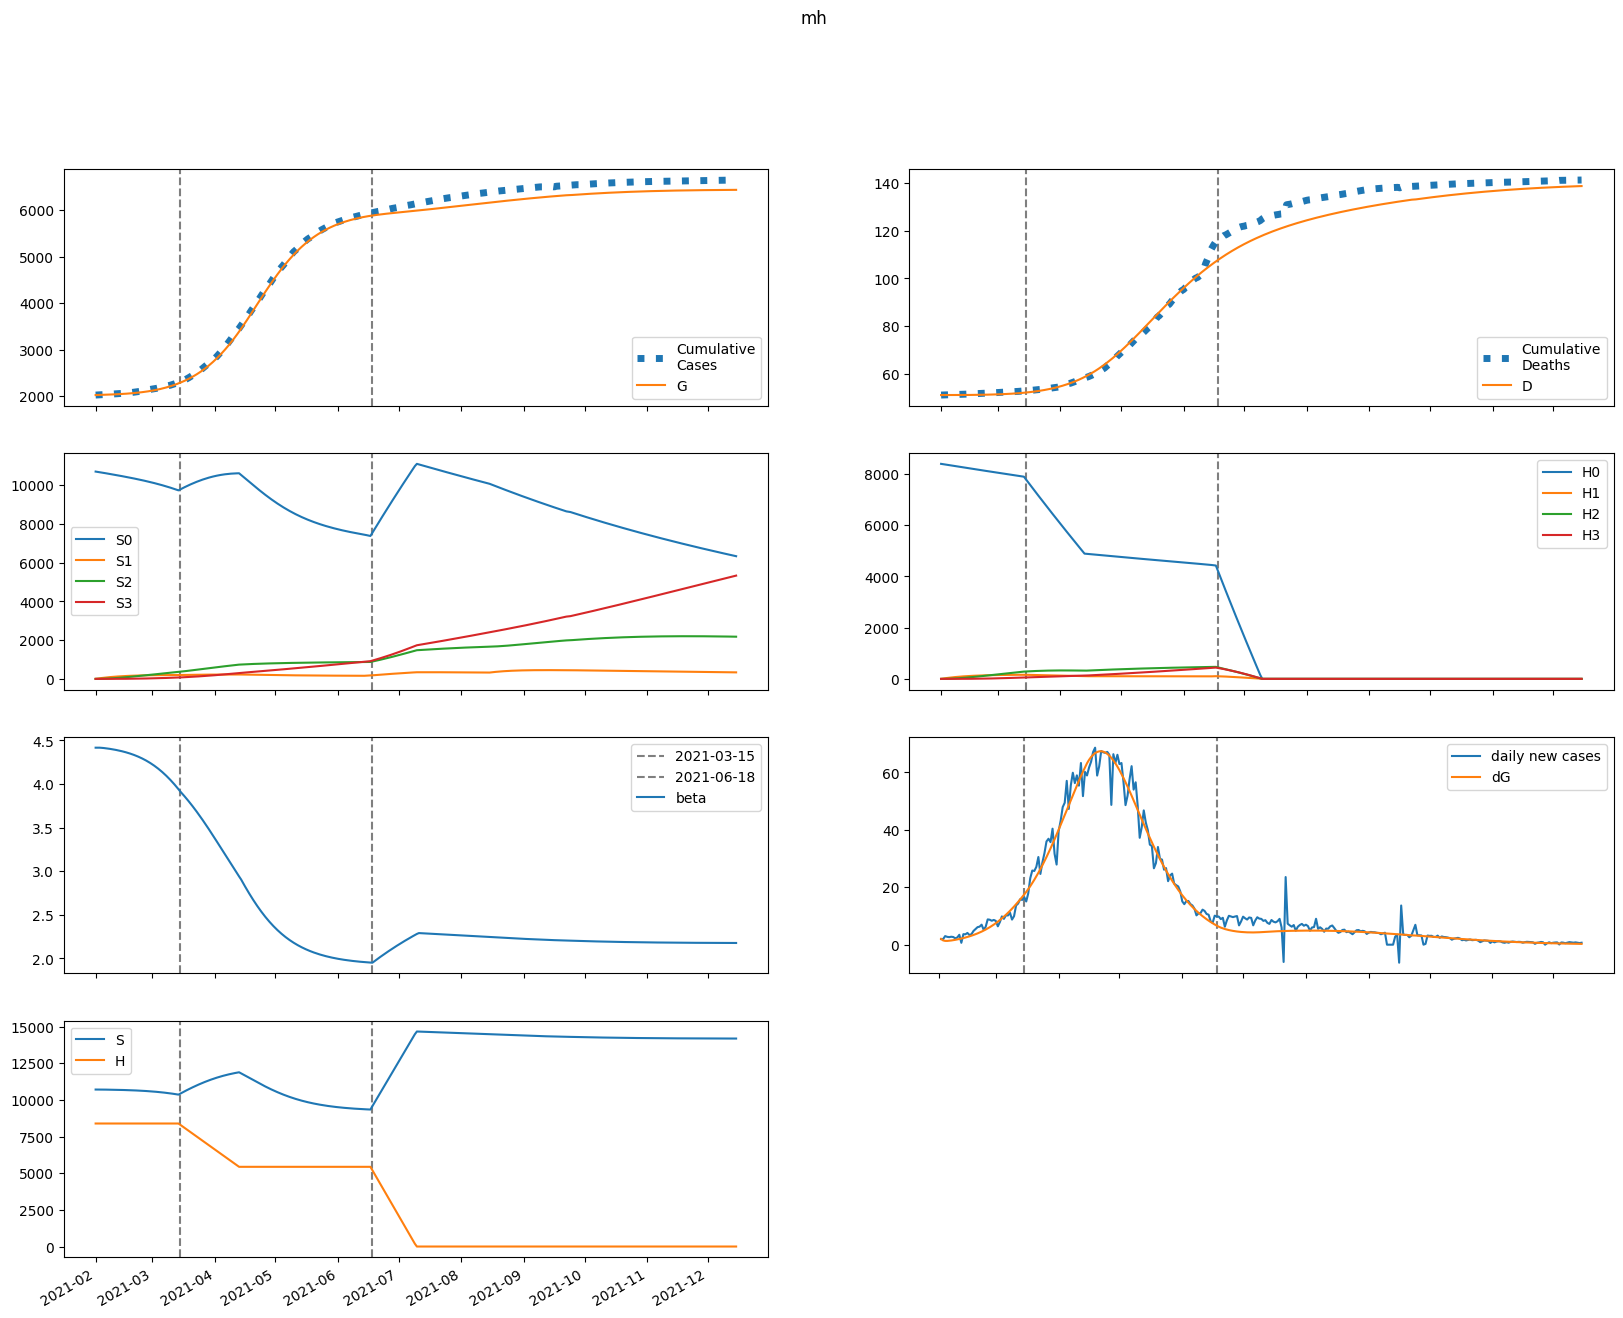

Values plotted in this chart, from the file beside it:
series, 2021-02-01, 2021-02-02, 2021-02-03, 2021-02-04, 2021-02-05, 2021-02-06, 2021-02-07, 2021-02-08, 2021-02-09, 2021-02-10, 2021-02-11, 2021-02-12, 2021-02-13, 2021-02-14, 2021-02-15, 2021-02-16, 2021-02-17, 2021-02-18, 2021-02-19, 2021-02-20, 2021-02-21, 2021-02-22, 2021-02-23
S, 10704494, 10704494, 10703546, 10702123, 10700417, 10698502, 10696401, 10694117, 10691643, 10688967, 10686076, 10682953, 10679582, 10675943, 10672019, 10667788, 10663229, 10658318, 10653033, 10647346, 10641233, 10634664, 10627612
E, 8658, 6406, 5687, 5631, 5872, 6260, 6733, 7265, 7849, 8483, 9168, 9906, 10701, 11556, 12474, 13461, 14518, 15652, 16867, 18166, 19554, 21036, 22616
I, 0.0, 2018, 3018, 3605, 4036, 4418, 4797, 5193, 5617, 6073, 6565, 7097, 7670, 8289, 8955, 9673, 10445, 11275, 12166, 13122, 14148, 15246, 16421
A, 0.0, 233.9, 365.8, 455, 526.9, 592.7, 657.3, 723.3, 792.1, 864.5, 941.3, 1023, 1110, 1204, 1304, 1411, 1526, 1649, 1781, 1923, 2075, 2237, 2411
IH, 0.0, 0.0, 104.6, 258.1, 437.5, 634.2, 845, 1069, 1308, 1562, 1832, 2119, 2426, 2754, 3105, 3480, 3882, 4312, 4773, 5266, 5795, 6363, 6970
IN, 0.0, 0.0, 388.9, 928.3, 1522, 2135, 2755, 3380, 4014, 4661, 5325, 6012, 6727, 7475, 8261, 9090, 9968, 10899, 11889, 12943, 14067, 15266, 16547
D, 51082, 51082, 51082, 51082, 51083, 51084, 51086, 51088, 51091, 51095, 51099, 51104, 51110, 51116, 51124, 51132, 51142, 51152, 51164, 51177, 51191, 51207, 51225
R, 0.0, 0.0, 41.25, 150.7, 338.4, 607.9, 960.6, 1397, 1920, 2529, 3228, 4019, 4907, 5896, 6992, 8199, 9525, 10976, 12562, 14291, 16171, 18214, 20431
G, 2026399, 2028417, 2029910, 2031236, 2032549, 2033917, 2035377, 2036946, 2038639, 2040469, 2042447, 2044584, 2046893, 2049387, 2052081, 2054988, 2058126, 2061510, 2065159, 2069090, 2073325, 2077883, 2082786
H, 8388266, 8388266, 8388266, 8388266, 8388266, 8388266, 8388266, 8388266, 8388266, 8388266, 8388266, 8388266, 8388266, 8388266, 8388266, 8388266, 8388266, 8388266, 8388266, 8388266, 8388266, 8388266, 8388266
S0, 10704494, 10688437, 10671460, 10654036, 10636359, 10618502, 10600491, 10582328, 10564007, 10545517, 10526844, 10507974, 10488890, 10469576, 10450012, 10430180, 10410059, 10389628, 10368863, 10347742, 10326238, 10304326, 10281979
E0, 8658, 6406, 5686, 5626, 5861, 6241, 6704, 7226, 7798, 8418, 9087, 9808, 10583, 11417, 12312, 13273, 14303, 15406, 16587, 17849, 19197, 20636, 22169
I0, 0.0, 2018, 3018, 3605, 4035, 4414, 4790, 5181, 5598, 6047, 6530, 7051, 7613, 8218, 8870, 9570, 10324, 11133, 12001, 12933, 13931, 14999, 16141
A0, 0.0, 233.9, 365.8, 454.9, 526.7, 592.2, 656.4, 721.8, 789.8, 861.2, 936.8, 1017, 1103, 1194, 1292, 1397, 1509, 1630, 1759, 1897, 2045, 2203, 2372
IH0, 0.0, 0.0, 104.6, 258.1, 437.5, 634.1, 844.8, 1069, 1307, 1559, 1828, 2114, 2419, 2744, 3092, 3463, 3859, 4284, 4738, 5224, 5745, 6302, 6899
IN0, 0.0, 0.0, 388.9, 928.3, 1522, 2135, 2754, 3378, 4010, 4653, 5313, 5995, 6703, 7443, 8219, 9036, 9899, 10814, 11786, 12820, 13920, 15094, 16346
D0, 51082, 51082, 51082, 51082, 51083, 51084, 51086, 51088, 51091, 51095, 51099, 51104, 51110, 51116, 51124, 51132, 51142, 51152, 51164, 51177, 51191, 51207, 51224
R0, 0.0, 0.0, 41.25, 150.7, 338.4, 607.8, 960.4, 1397, 1919, 2527, 3224, 4014, 4899, 5884, 6973, 8174, 9491, 10932, 12504, 14217, 16078, 18099, 20289
G0, 2026399, 2028417, 2029910, 2031236, 2032547, 2033913, 2035368, 2036931, 2038615, 2040433, 2042395, 2044513, 2046799, 2049266, 2051927, 2054797, 2057891, 2061225, 2064816, 2068682, 2072843, 2077317, 2082127
H0, 8388266, 8375684, 8363120, 8350575, 8338050, 8325542, 8313054, 8300585, 8288134, 8275701, 8263288, 8250893, 8238517, 8226159, 8213820, 8201499, 8189197, 8176913, 8164648, 8152401, 8140172, 8127962, 8115770
S1, 0.0, 16057, 30940, 44731, 57508, 69342, 80301, 90447, 99837, 108524, 116559, 123987, 130852, 137192, 143044, 148442, 153418, 158002, 162219, 166096, 169656, 172919, 175906
E1, 0.0, 0.0, 1.421, 5.165, 10.95, 18.4, 27.24, 37.32, 48.56, 60.96, 74.52, 89.29, 105.3, 122.7, 141.4, 161.6, 183.4, 206.8, 231.9, 258.8, 287.7, 318.5, 351.5
I1, 0.0, 0.0, 0.0, 0.3313, 1.454, 3.652, 7.048, 11.67, 17.52, 24.55, 32.76, 42.12, 52.63, 64.31, 77.17, 91.26, 106.6, 123.3, 141.3, 160.8, 181.8, 204.4, 228.7
A1, 0.0, 0.0, 0.0, 0.0384, 0.1712, 0.437, 0.8572, 1.442, 2.196, 3.121, 4.218, 5.488, 6.933, 8.556, 10.36, 12.36, 14.54, 16.93, 19.53, 22.36, 25.41, 28.7, 32.25
IH1, 0.0, 0.0, 0.0, 0.0, 0.01717, 0.09206, 0.2787, 0.6361, 1.223, 2.096, 3.309, 4.912, 6.954, 9.483, 12.54, 16.19, 20.45, 25.39, 31.05, 37.49, 44.75, 52.89, 61.97
IN1, 0.0, 0.0, 0.0, 0.0, 0.06385, 0.3372, 1.004, 2.254, 4.259, 7.173, 11.13, 16.23, 22.59, 30.28, 39.38, 49.98, 62.14, 75.94, 91.46, 108.8, 128, 149.1, 172.3
D1, 0.0, 0.0, 0.0, 0.0, 0.0, 4.67807388069935e-05, 0.0002976, 0.001057, 0.00279, 0.006121, 0.01183, 0.02084, 0.03422, 0.05317, 0.079, 0.1132, 0.1573, 0.213, 0.2821, 0.3667, 0.4688, 0.5907, 0.7348
R1, 0.0, 0.0, 0.0, 0.0, 0.006771, 0.04433, 0.1604, 0.4278, 0.9432, 1.824, 3.208, 5.245, 8.102, 11.96, 17, 23.43, 31.45, 41.29, 53.18, 67.36, 84.08, 103.6, 126.2
G1, 0.0, 0.0, 0.0, 0.3313, 1.535, 4.088, 8.378, 14.73, 23.43, 34.75, 48.95, 66.33, 87.14, 111.7, 140.3, 173.2, 210.9, 253.7, 301.8, 355.9, 416.2, 483.3, 557.5
H1, 0.0, 12582, 24247, 35060, 45082, 54368, 62973, 70945, 78328, 85166, 91496, 97355, 102778, 107794, 112434, 116724, 120688, 124352, 127735, 130858, 133739, 136397, 138846
S2, 0.0, 0.0, 1147, 3343, 6497, 10527, 15353, 20903, 27112, 33916, 41259, 49087, 57350, 66004, 75006, 84316, 93898, 103718, 113746, 123952, 134308, 144791, 155377
E2, 0.0, 0.0, 0.0, 0.05336, 0.226, 0.5745, 1.149, 1.999, 3.173, 4.727, 6.715, 9.2, 12.25, 15.92, 20.31, 25.49, 31.54, 38.56, 46.66, 55.93, 66.5, 78.49, 92.01
I2, 0.0, 0.0, 0.0, 0.0, 0.01244, 0.06208, 0.1808, 0.4044, 0.7714, 1.322, 2.101, 3.152, 4.526, 6.273, 8.451, 11.12, 14.34, 18.18, 22.73, 28.04, 34.22, 41.36, 49.54
A2, 0.0, 0.0, 0.0, 0.0, 0.001442, 0.007295, 0.02153, 0.04878, 0.09418, 0.1633, 0.2622, 0.3974, 0.5759, 0.8053, 1.094, 1.45, 1.883, 2.403, 3.021, 3.749, 4.599, 5.585, 6.721
IH2, 0.0, 0.0, 0.0, 0.0, 0.0, 0.0006448, 0.003845, 0.01311, 0.03369, 0.07271, 0.1392, 0.2441, 0.4005, 0.6236, 0.9309, 1.342, 1.88, 2.57, 3.438, 4.518, 5.842, 7.448, 9.379
IN2, 0.0, 0.0, 0.0, 0.0, 0.0, 0.002397, 0.0141, 0.04741, 0.1202, 0.2558, 0.4829, 0.8353, 1.352, 2.078, 3.061, 4.357, 6.027, 8.136, 10.76, 13.97, 17.86, 22.52, 28.04
D2, 0.0, 0.0, 0.0, 0.0, 0.0, 0.0, 1.7563324331708053e-06, 1.222883637951279e-05, 4.793196585977967e-05, 0.0001397, 0.0003378, 0.0007169, 0.001382, 0.002473, 0.004171, 0.006707, 0.01036, 0.01549, 0.02248, 0.03185, 0.04416, 0.06007, 0.08036
R2, 0.0, 0.0, 0.0, 0.0, 0.0, 0.0002542, 0.001817, 0.007244, 0.02133, 0.05186, 0.1103, 0.2126, 0.3797, 0.6384, 1.022, 1.571, 2.335, 3.37, 4.743, 6.533, 8.828, 11.73, 15.35
G2, 0.0, 0.0, 0.0, 0.0, 0.01244, 0.06513, 0.199, 0.4669, 0.9327, 1.672, 2.774, 4.339, 6.484, 9.338, 13.05, 17.78, 23.72, 31.08, 40.07, 50.94, 63.98, 79.48, 97.78
H2, 0.0, 0.0, 898.7, 2620, 5093, 8253, 12038, 16393, 21265, 26607, 32373, 38523, 45018, 51824, 58906, 66236, 73785, 81527, 89439, 97498, 105684, 113979, 122365
S3, 0.0, 0.0, 0.0, 13.65, 53.44, 130.8, 256.1, 438.8, 687.6, 1010, 1414, 1905, 2489, 3172, 3957, 4850, 5853, 6970, 8204, 9557, 11031, 12628, 14350
E3, 0.0, 0.0, 0.0, 0.0, 0.0004354, 0.002236, 0.006794, 0.01597, 0.03215, 0.05826, 0.09789, 0.1553, 0.2355, 0.3445, 0.4891, 0.6771, 0.9178, 1.221, 1.6, 2.066, 2.635, 3.324, 4.151
I3, 0.0, 0.0, 0.0, 0.0, 0.0, 0.0001015, 0.0005979, 0.002035, 0.005261, 0.01147, 0.02224, 0.03962, 0.06613, 0.1049, 0.1595, 0.2345, 0.335, 0.467, 0.6375, 0.8545, 1.127, 1.466, 1.882
A3, 0.0, 0.0, 0.0, 0.0, 0.0, 1.176345207954002e-05, 7.011299748106242e-05, 0.0002413, 0.0006304, 0.001388, 0.002717, 0.004883, 0.008218, 0.01313, 0.02013, 0.02979, 0.04283, 0.06008, 0.08249, 0.1112, 0.1474, 0.1926, 0.2485
IH3, 0.0, 0.0, 0.0, 0.0, 0.0, 0.0, 5.2604526213703625e-06, 3.610416138771252e-05, 0.0001406, 0.0004093, 0.000992, 0.002117, 0.00411, 0.00742, 0.01264, 0.02055, 0.03211, 0.04856, 0.07137, 0.1024, 0.1437, 0.198, 0.2683
IN3, 0.0, 0.0, 0.0, 0.0, 0.0, 0.0, 1.9556570142033605e-05, 0.0001327, 0.0005105, 0.001469, 0.00352, 0.007424, 0.01425, 0.02545, 0.0429, 0.06898, 0.1067, 0.1597, 0.2323, 0.33, 0.4588, 0.6263, 0.8408
D3, 0.0, 0.0, 0.0, 0.0, 0.0, 0.0, 0.0, 1.4329495540844944e-08, 1.1267738627356301e-07, 4.956196397504284e-07, 1.6104573082797157e-06, 4.312673616818867e-06, 1.0078376732466025e-05, 2.1273371516463682e-05, 4.148490815623039e-05, 7.592266055807953e-05, 0.0001319, 0.0002194, 0.0003516, 0.0005461, 0.0008249, 0.001216, 0.001756
R3, 0.0, 0.0, 0.0, 0.0, 0.0, 0.0, 2.0741508780403928e-06, 1.6695952655751023e-05, 7.4586193426466e-05, 0.0002448, 0.0006596, 0.001547, 0.003268, 0.006371, 0.01164, 0.02018, 0.03345, 0.05342, 0.0826, 0.1242, 0.1823, 0.2618, 0.3689
G3, 0.0, 0.0, 0.0, 0.0, 0.0, 0.0001015, 0.0006227, 0.002206, 0.00593, 0.01342, 0.027, 0.04982, 0.08602, 0.1409, 0.2212, 0.3352, 0.493, 0.707, 0.9917, 1.365, 1.846, 2.461, 3.235
H3, 0.0, 0.0, 0.0, 10.7, 41.89, 102.5, 200.8, 344.1, 539.2, 792.4, 1109, 1495, 1953, 2489, 3106, 3807, 4596, 5474, 6445, 7510, 8670, 9928, 11285
beta, 4.417, 4.417, 4.417, 4.415, 4.413, 4.41, 4.407, 4.403, 4.4, 4.396, 4.391, 4.387, 4.381, 4.376, 4.37, 4.364, 4.357, 4.35, 4.342, 4.333, 4.324, 4.315, 4.304
